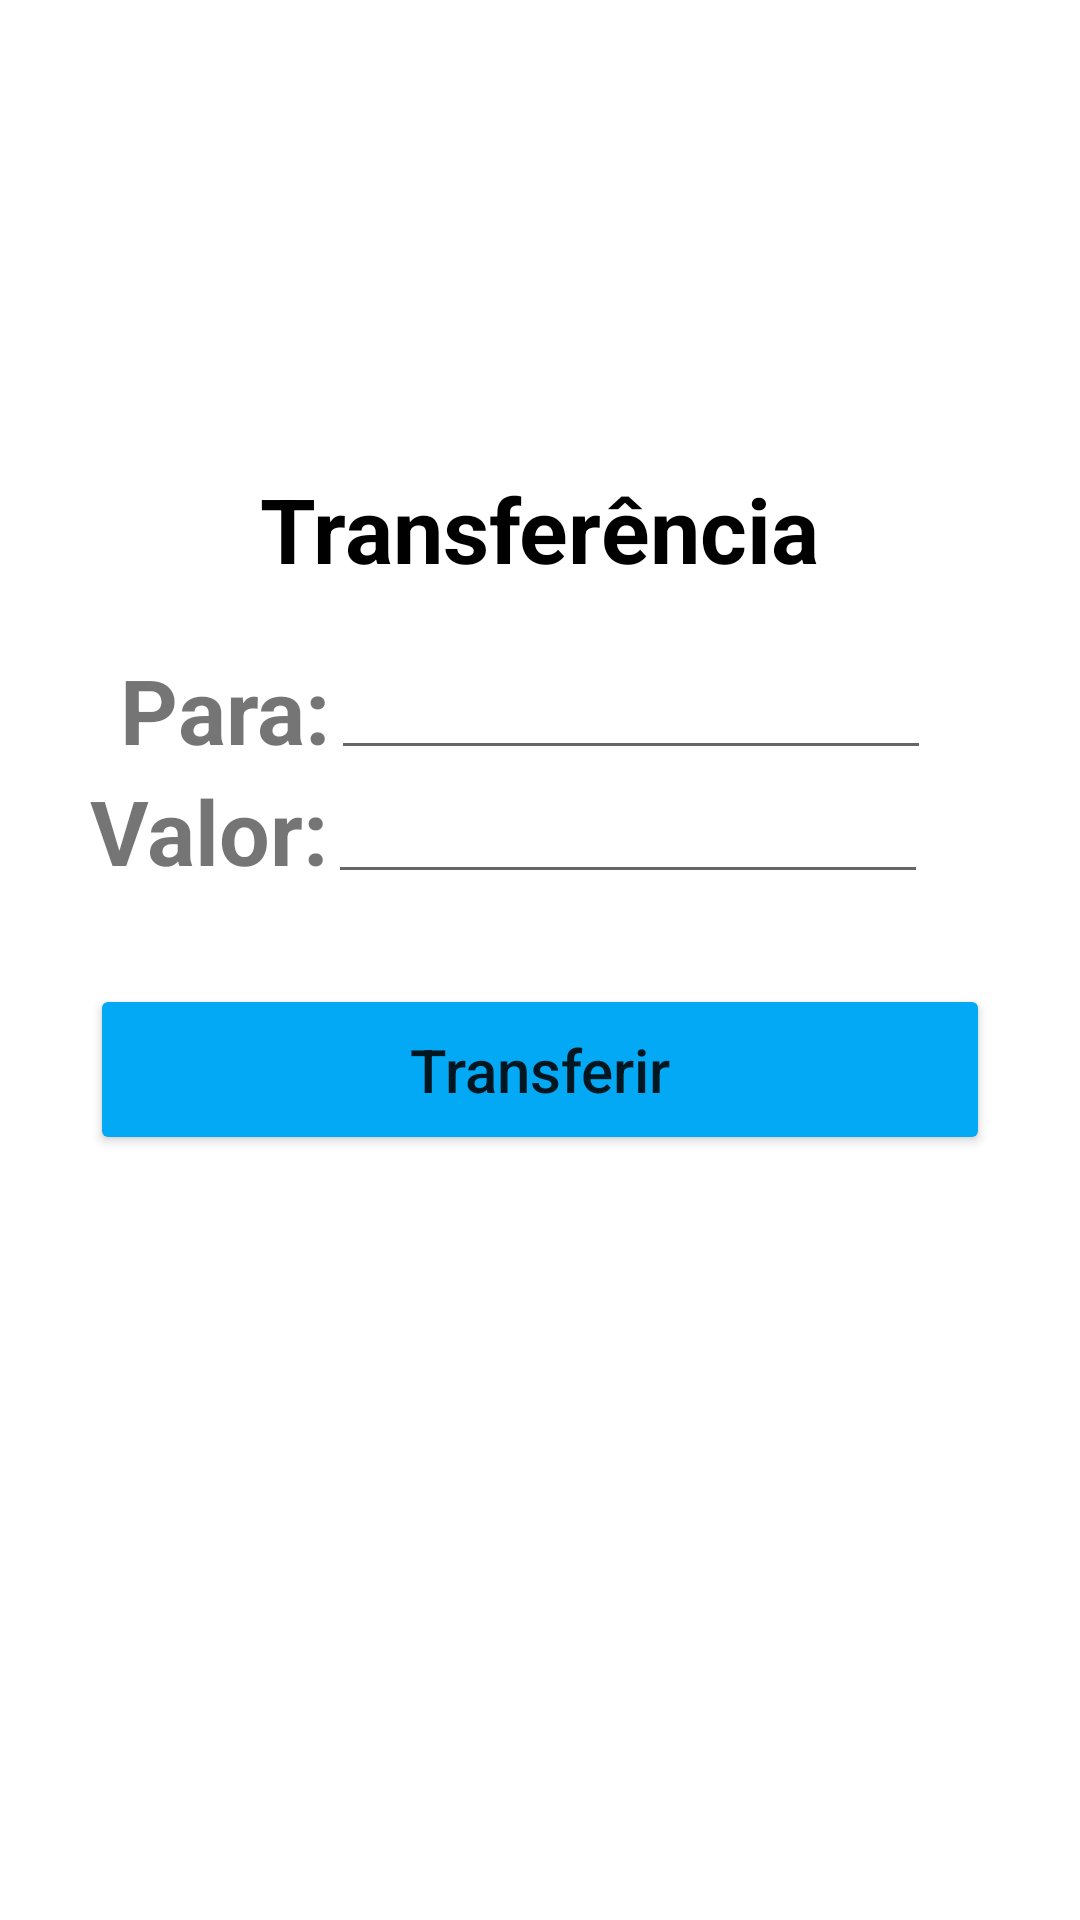

Android layout source for this screen:
<!-- AndroidManifest.xml: application theme Theme.BancoOSF -->
<!-- res/layout/activity_transferencia.xml -->
<?xml version="1.0" encoding="utf-8"?>
<ScrollView xmlns:android="http://schemas.android.com/apk/res/android"
    android:layout_width="match_parent"
    android:layout_height="match_parent"
    android:fillViewport="true">

    <LinearLayout xmlns:android="http://schemas.android.com/apk/res/android"
        xmlns:app="http://schemas.android.com/apk/res-auto"
        xmlns:tools="http://schemas.android.com/tools"
        android:layout_width="match_parent"
        android:layout_height="match_parent"
        android:orientation="vertical"
        tools:context=".TransferenciaActivity">

        <Toolbar
            android:id="@+id/toolbar_transferencia"
            android:layout_width="match_parent"
            android:layout_height="wrap_content" />

        <TextView
            android:layout_width="wrap_content"
            android:layout_height="wrap_content"
            android:layout_gravity="center"
            android:layout_marginTop="100dp"
            android:text="Transferência"
            android:textColor="@color/black"
            android:textSize="30sp"
            android:textStyle="bold" />

        <RelativeLayout
            android:layout_width="wrap_content"
            android:layout_height="wrap_content">

            <TextView
                android:id="@+id/txt_para"
                android:layout_width="wrap_content"
                android:layout_height="wrap_content"
                android:layout_marginStart="40dp"
                android:layout_marginTop="20dp"
                android:text="Para:"
                android:textSize="30sp"
                android:textStyle="bold" />

            <EditText
                android:layout_width="200dp"
                android:layout_height="wrap_content"
                android:layout_alignBottom="@id/txt_para"
                android:layout_toEndOf="@id/txt_para"
                android:inputType="text" />
        </RelativeLayout>

        <RelativeLayout
            android:layout_width="wrap_content"
            android:layout_height="wrap_content">

            <TextView
                android:id="@+id/txt_valor"
                android:layout_width="wrap_content"
                android:layout_height="wrap_content"
                android:layout_marginStart="30dp"
                android:text="Valor:"
                android:textSize="30sp"
                android:textStyle="bold" />

            <EditText
                android:layout_width="200dp"
                android:layout_height="wrap_content"
                android:layout_toEndOf="@id/txt_valor" />

        </RelativeLayout>

        <Button
            android:layout_width="match_parent"
            android:layout_height="wrap_content"
            android:layout_margin="30dp"
            android:backgroundTint="@color/light_blue"
            android:padding="15dp"
            android:text="Transferir"
            android:textAllCaps="false"
            android:textSize="20sp" />
    </LinearLayout>
</ScrollView>
<!-- resources referenced by this layout -->
<resources>
  <color name="black">#FF000000</color>
  <color name="light_blue">#03A9F4</color>
  <style name="Theme.BancoOSF" parent="Base.Theme.BancoOSF" />
  <style name="Base.Theme.BancoOSF" parent="Theme.MaterialComponents.Light.DarkActionBar">
          
          <item name="colorPrimary">@color/light_blue</item>
          <item name="colorPrimaryVariant">@color/light_blue</item>
  
          
          <item name="android:statusBarColor" tools:targetApi="l">?attr/colorPrimaryVariant</item>
      </style>
</resources>
